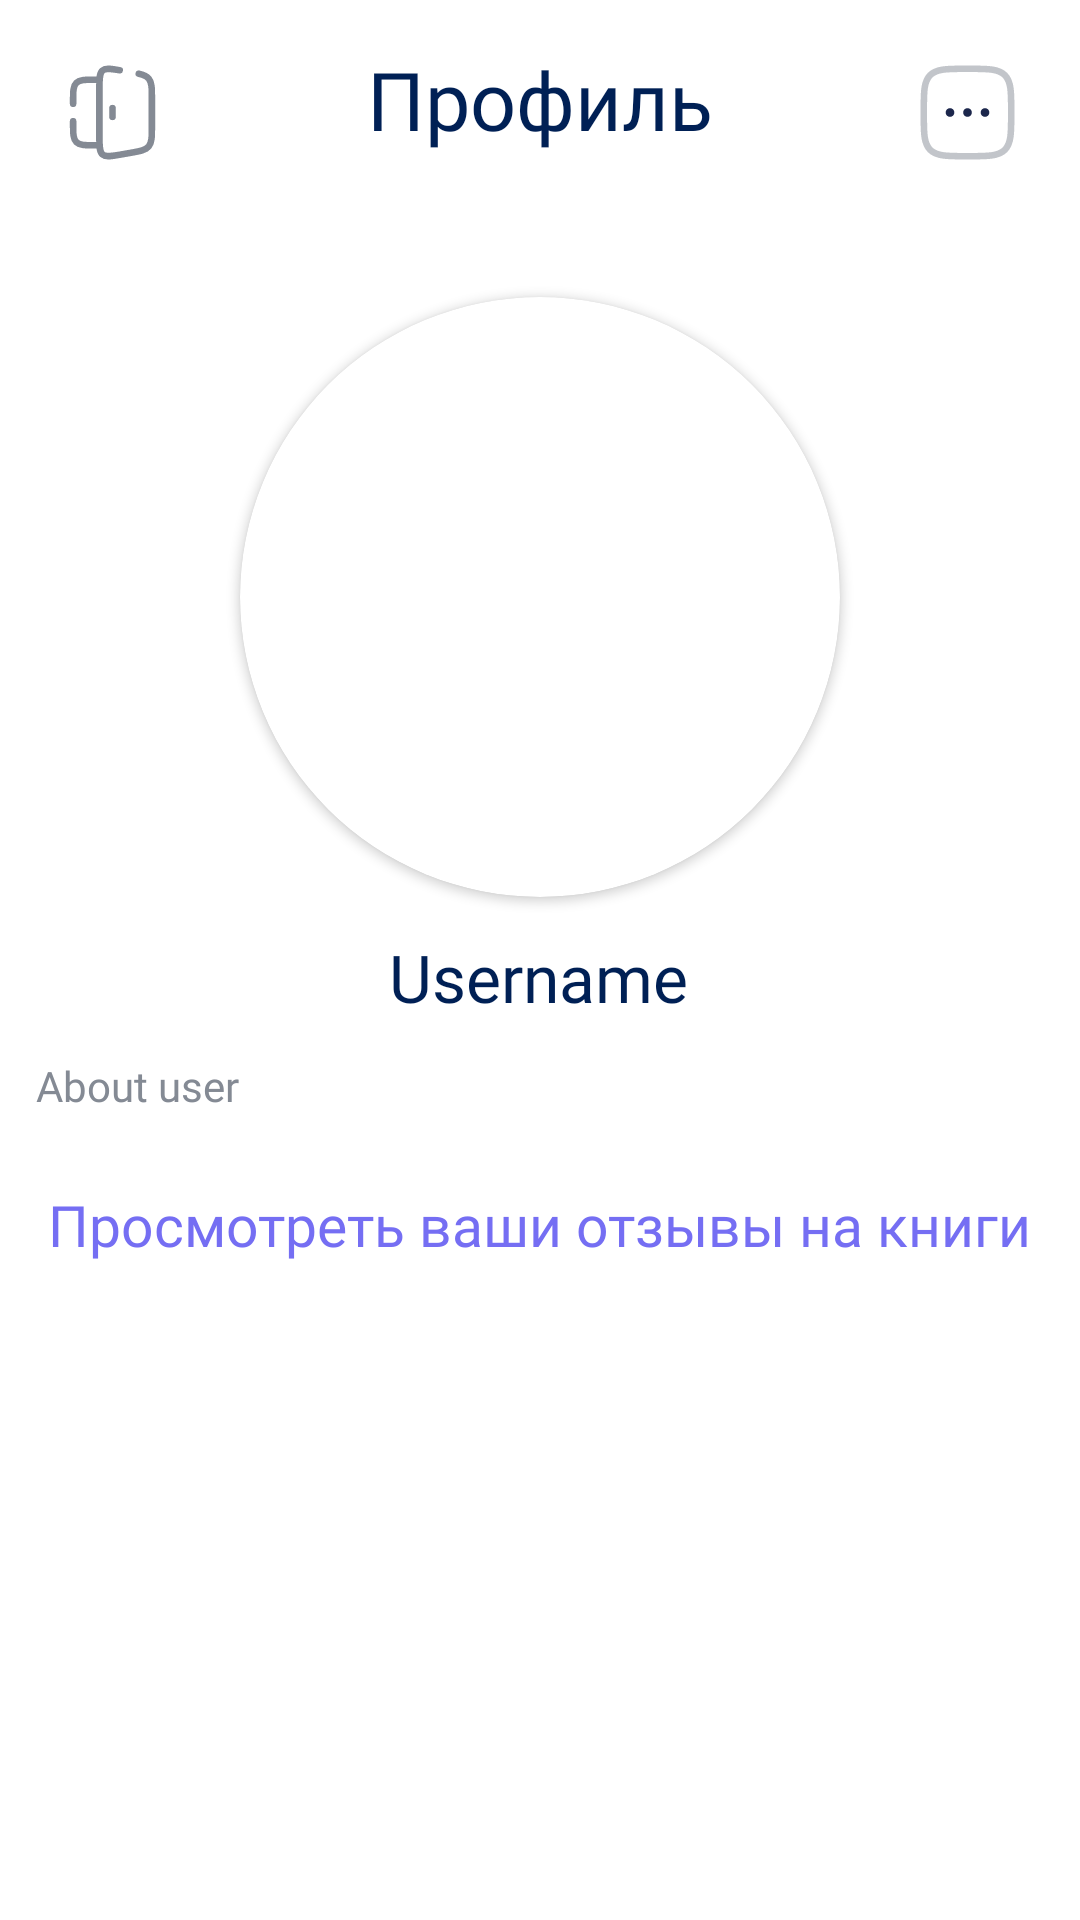

Here is an Android app screen rendered from its layout file. Give the layout XML and the strings, colors and styles it references.
<!-- AndroidManifest.xml: application theme Theme.LibreReaderApp -->
<!-- res/layout/fragment_user.xml -->
<?xml version="1.0" encoding="utf-8"?>
<androidx.constraintlayout.widget.ConstraintLayout xmlns:android="http://schemas.android.com/apk/res/android"
    xmlns:app="http://schemas.android.com/apk/res-auto"
    xmlns:tools="http://schemas.android.com/tools"
    android:id="@+id/user_page"
    android:layout_width="match_parent"
    android:layout_height="match_parent"
    tools:context=".fragments.user.MyProfileFragment">

    <TextView
        android:id="@+id/headerAuthorCreation"
        android:layout_width="wrap_content"
        android:layout_height="wrap_content"
        android:layout_marginStart="148dp"
        android:layout_marginTop="15dp"
        android:layout_marginEnd="148dp"
        android:fontFamily="@font/poppins_semibold"
        android:text="@string/profile_page"
        android:textSize="27sp"
        app:layout_constraintEnd_toEndOf="parent"
        app:layout_constraintHorizontal_bias="0.5"
        app:layout_constraintStart_toStartOf="parent"
        app:layout_constraintTop_toTopOf="parent" />

    <ImageButton
        android:id="@+id/quitButton"
        android:layout_width="wrap_content"
        android:layout_height="wrap_content"
        android:layout_marginStart="12dp"
        android:layout_marginTop="12dp"
        android:background="@color/white"
        android:paddingStart="8dp"
        android:paddingTop="8dp"
        android:paddingEnd="8dp"
        android:paddingBottom="8dp"
        android:src="@drawable/quit"
        app:layout_constraintStart_toStartOf="parent"
        app:layout_constraintTop_toTopOf="parent" />

    <ImageButton
        android:id="@+id/menuButton"
        android:layout_width="wrap_content"
        android:layout_height="wrap_content"
        android:layout_marginTop="12dp"
        android:layout_marginEnd="12dp"
        android:background="@color/white"
        android:paddingStart="8dp"
        android:paddingTop="8dp"
        android:paddingEnd="8dp"
        android:paddingBottom="8dp"
        android:src="@drawable/menu_dots"
        app:layout_constraintEnd_toEndOf="parent"
        app:layout_constraintTop_toTopOf="parent" />

    <androidx.cardview.widget.CardView
        android:id="@+id/cardView"
        android:layout_width="200dp"
        android:layout_height="200dp"
        android:layout_marginTop="48dp"
        app:cardCornerRadius="100dp"
        app:layout_constraintEnd_toEndOf="parent"
        app:layout_constraintHorizontal_bias="0.5"
        app:layout_constraintStart_toStartOf="parent"
        app:layout_constraintTop_toBottomOf="@+id/headerAuthorCreation">

        <ImageView
            android:id="@+id/profilePortrait"
            android:layout_width="match_parent"
            android:layout_height="match_parent"
            android:background="@drawable/rounded_image"
            android:scaleType="centerCrop"
             />

    </androidx.cardview.widget.CardView>

    <TextView
        android:id="@+id/username"
        android:layout_width="wrap_content"
        android:layout_height="wrap_content"
        android:layout_marginTop="12dp"
        android:fontFamily="@font/poppins_semibold"
        android:text="Username"
        android:textSize="22dp"
        app:layout_constraintEnd_toEndOf="parent"
        app:layout_constraintHorizontal_bias="0.498"
        app:layout_constraintStart_toStartOf="parent"
        app:layout_constraintTop_toBottomOf="@id/cardView" />

    <TextView
        android:id="@+id/aboutMe"
        android:layout_width="0dp"
        android:layout_height="wrap_content"
        android:layout_marginStart="12dp"
        android:layout_marginTop="12dp"
        android:layout_marginEnd="12dp"
        android:fontFamily="@font/poppins"
        android:text="About user"
        android:textColor="@color/light_hints"
        android:textSize="14dp"
        app:layout_constraintEnd_toEndOf="parent"
        app:layout_constraintStart_toStartOf="parent"
        app:layout_constraintTop_toBottomOf="@+id/username" />

    <TextView
        android:id="@+id/ReviewsLink"
        android:layout_width="wrap_content"
        android:layout_height="wrap_content"
        android:layout_marginStart="16dp"
        android:layout_marginTop="24dp"
        android:fontFamily="@font/poppins_semibold"
        android:text="@string/user_reviews"
        android:textColor="@color/clickable_element"
        android:textSize="19sp"
        app:layout_constraintStart_toStartOf="parent"
        app:layout_constraintTop_toBottomOf="@+id/aboutMe" />


</androidx.constraintlayout.widget.ConstraintLayout>
<!-- resources referenced by this layout -->
<resources>
  <color name="clickable_element">#756EF3</color>
  <color name="light_hints">#848A94</color>
  <color name="white">#FFFFFFFF</color>
  <!-- drawable menu_dots (drawable) -->
  <vector xmlns:android="http://schemas.android.com/apk/res/android" android:height="35dp" android:viewportHeight="24" android:viewportWidth="24" android:width="35dp">
        
      <path android:fillColor="#1C274C" android:pathData="M9,12C9,12.552 8.552,13 8,13C7.448,13 7,12.552 7,12C7,11.448 7.448,11 8,11C8.552,11 9,11.448 9,12Z"/>
        
      <path android:fillColor="#1C274C" android:pathData="M13,12C13,12.552 12.552,13 12,13C11.448,13 11,12.552 11,12C11,11.448 11.448,11 12,11C12.552,11 13,11.448 13,12Z"/>
        
      <path android:fillColor="#1C274C" android:pathData="M17,12C17,12.552 16.552,13 16,13C15.448,13 15,12.552 15,12C15,11.448 15.448,11 16,11C16.552,11 17,11.448 17,12Z"/>
        
      <path android:fillAlpha="0.5" android:fillColor="#00000000" android:pathData="M2,12C2,7.286 2,4.929 3.464,3.464C4.929,2 7.286,2 12,2C16.714,2 19.071,2 20.535,3.464C22,4.929 22,7.286 22,12C22,16.714 22,19.071 20.535,20.535C19.071,22 16.714,22 12,22C7.286,22 4.929,22 3.464,20.535C2,19.071 2,16.714 2,12Z" android:strokeAlpha="0.5" android:strokeColor="#848A94" android:strokeWidth="1.5"/>
      
  </vector>
  <!-- drawable quit (drawable) -->
  <vector xmlns:android="http://schemas.android.com/apk/res/android" android:height="35dp" android:viewportHeight="24" android:viewportWidth="24" android:width="35dp">
        
      <path android:fillColor="#00000000" android:pathData="M9,4.5H8C5.643,4.5 4.464,4.5 3.732,5.232C3,5.964 3,7.143 3,9.5V10M9,19.5H8C5.643,19.5 4.464,19.5 3.732,18.768C3,18.035 3,16.857 3,14.5V14" android:strokeColor="#848A94" android:strokeLineCap="round" android:strokeWidth="1.5"/>
        
      <path android:fillColor="#00000000" android:pathData="M13.658,2.347C11.495,1.97 10.415,1.782 9.707,2.409C9,3.036 9,4.183 9,6.476V17.524C9,19.817 9,20.964 9.707,21.591C10.415,22.218 11.495,22.03 13.658,21.653L15.986,21.247C18.381,20.829 19.578,20.62 20.289,19.742C21,18.864 21,17.593 21,15.053V8.947C21,6.407 21,5.137 20.289,4.258C19.814,3.671 19.122,3.383 18,3.132" android:strokeColor="#848A94" android:strokeLineCap="round" android:strokeWidth="1.5"/>
        
      <path android:fillColor="#00000000" android:pathData="M12,11V13" android:strokeColor="#848A94" android:strokeLineCap="round" android:strokeWidth="1.5"/>
      
  </vector>
  <string name="profile_page">Профиль</string>
  <string name="user_reviews">Просмотреть ваши отзывы на книги</string>
  <style name="Theme.LibreReaderApp" parent="Base.Theme.LibreReaderApp" />
  <style name="Base.Theme.LibreReaderApp" parent="Theme.Material3.DayNight.NoActionBar">
          
          
          <item name="android:windowBackground">@color/white</item>
          <item name="android:textColor">@color/light_text</item>
          <item name="android:textColorHint">@color/light_hints</item>
      </style>
  <color name="light_text">#002055</color>
</resources>
